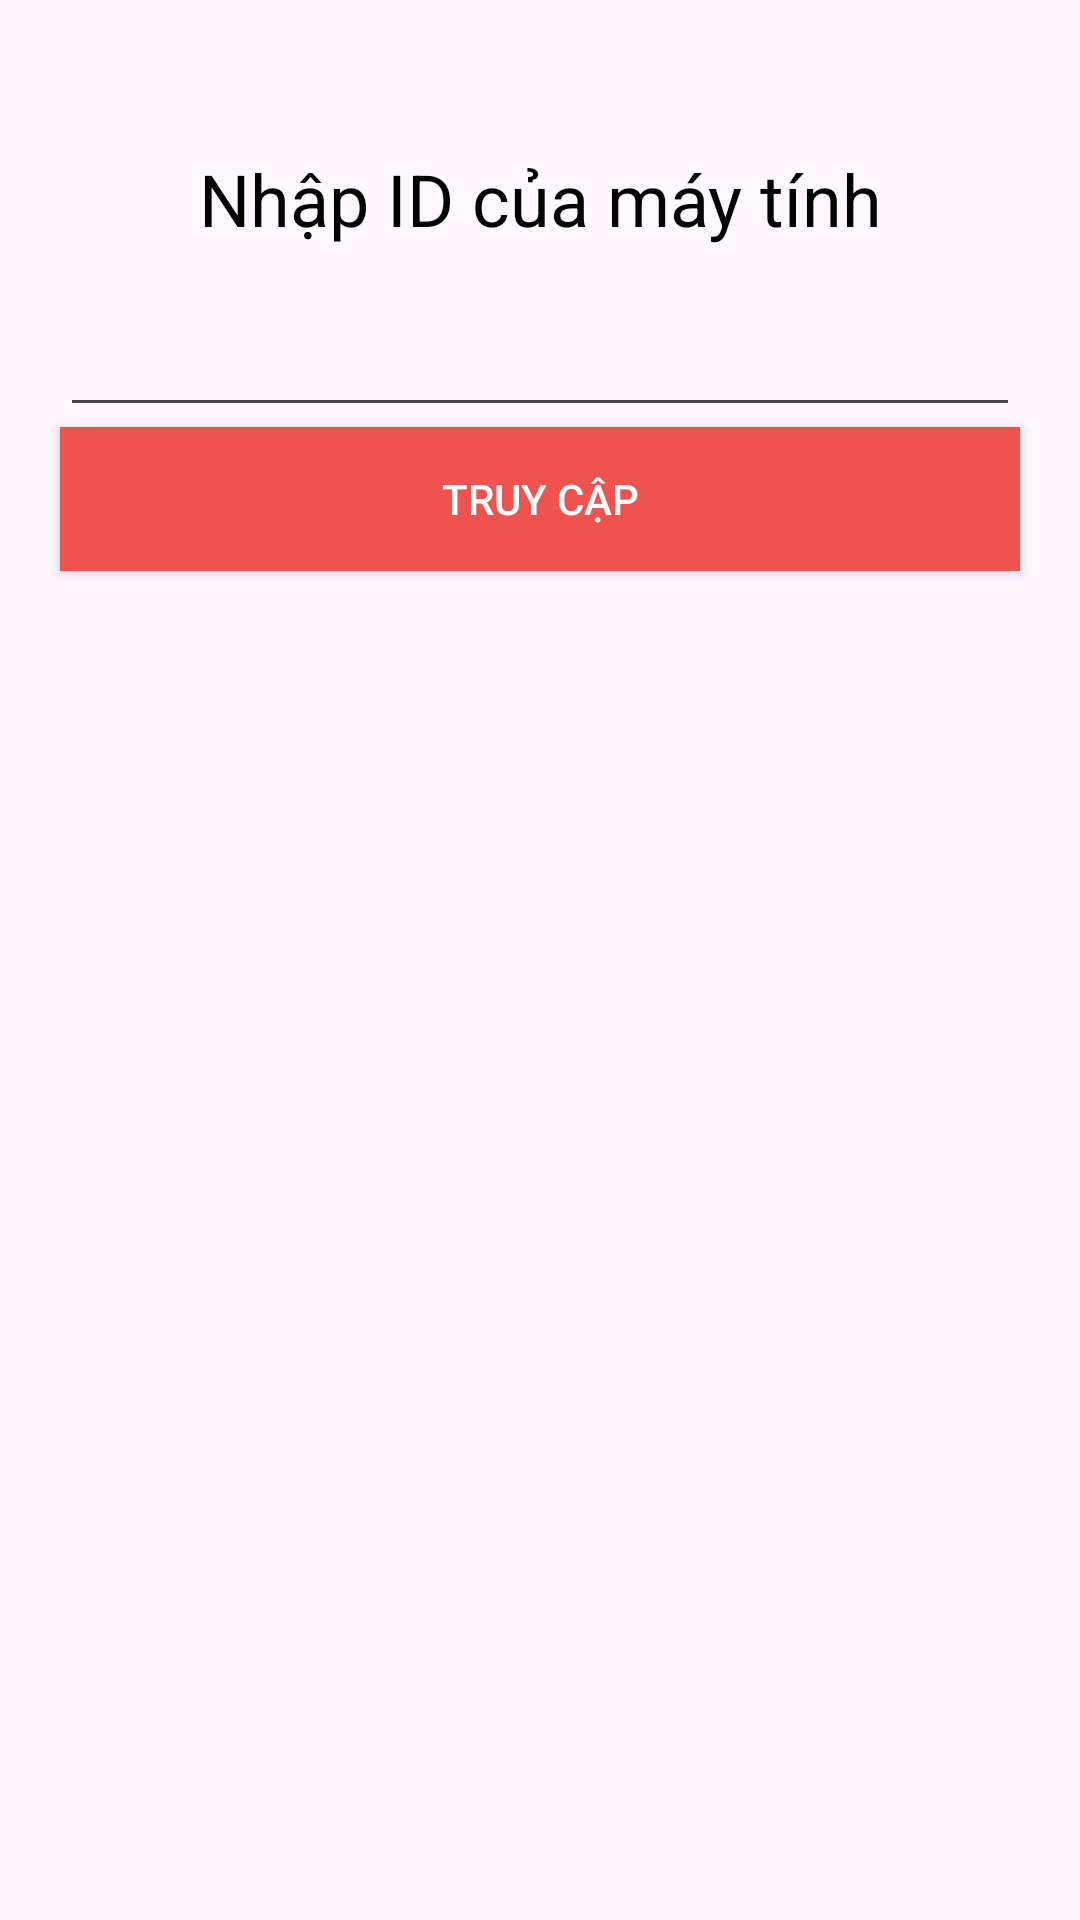

This screen was rendered from an Android layout file. Write that file and the resources it references.
<!-- AndroidManifest.xml: application theme Theme.TheoDoiMayTinhApp -->
<!-- res/layout/activity_main.xml -->
<?xml version="1.0" encoding="utf-8"?>
<LinearLayout xmlns:android="http://schemas.android.com/apk/res/android"
    xmlns:app="http://schemas.android.com/apk/res-auto"
    xmlns:tools="http://schemas.android.com/tools"
    android:id="@+id/main"
    android:layout_width="match_parent"
    android:layout_height="match_parent"
    android:orientation="vertical"
    tools:context=".MainActivity">

    <TextView
        android:layout_width="match_parent"
        android:layout_height="wrap_content"
        android:layout_marginTop="50dp"
        android:gravity="center"
        android:text="Nhập ID của máy tính"
        android:textColor="@color/black"
        android:textSize="24sp" />

    <EditText
        android:id="@+id/edtId"
        android:layout_width="match_parent"
        android:layout_height="60dp"
        android:layout_marginLeft="20dp"
        android:layout_marginRight="20dp"
        android:inputType="number" />

    <androidx.appcompat.widget.AppCompatButton
        android:id="@+id/btnConfirm"
        android:layout_width="match_parent"
        android:layout_height="wrap_content"
        android:layout_marginLeft="20dp"
        android:layout_marginRight="20dp"
        android:background="#EF5350"
        android:text="Truy cập"
        android:textColor="@color/white" />

</LinearLayout>
<!-- resources referenced by this layout -->
<resources>
  <style name="Theme.TheoDoiMayTinhApp" parent="Base.Theme.TheoDoiMayTinhApp" />
  <style name="Base.Theme.TheoDoiMayTinhApp" parent="Theme.Material3.DayNight.NoActionBar">
          
          
      </style>
  <!-- not gathered from this repository: default colours our renderer supplied (Android Studio template values) -->
  <color name="black">#FF000000</color>
  <color name="white">#FFFFFFFF</color>
</resources>
